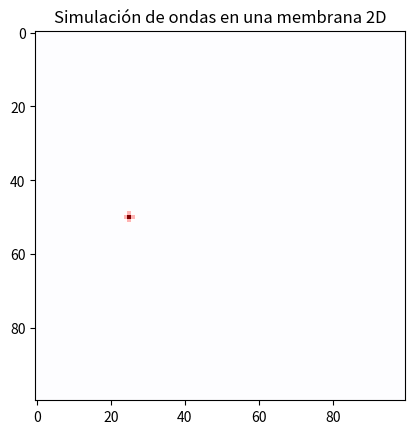

This figure's Python source:
import numpy as np
import matplotlib.pyplot as plt
import matplotlib.animation as animation

# Parámetros
size = 100  # Tamaño de la membrana (100x100)
c = 0.2     # Velocidad de propagación (debe ser < 1 para estabilidad)
steps = 200 # Pasos de tiempo

# Inicialización de matrices
u_past = np.zeros((size, size))  # t - 1
u_now = np.zeros((size, size))   # t
u_next = np.zeros((size, size))  # t + 1

# Condición inicial: un pico en el centro
center = size // 2
u_now[center, center//2] = 1

# Configuración del gráfico
fig, ax = plt.subplots()
im = ax.imshow(u_now, cmap='seismic', vmin=-1, vmax=1, animated=True)

def update(frame):
    global u_past, u_now, u_next
    for i in range(1, size - 1):
        for j in range(1, size - 1):
            u_next[i, j] = (2 * u_now[i, j] - u_past[i, j] +
                            c ** 2 * (u_now[i+1, j] + u_now[i-1, j] +
                                      u_now[i, j+1] + u_now[i, j-1] -
                                      4 * u_now[i, j]))
    # Actualización de estados
    u_past, u_now = u_now, u_next.copy()
    im.set_array(u_now)
    return [im]

ani = animation.FuncAnimation(fig, update, frames=steps, interval=30, blit=True)
plt.title("Simulación de ondas en una membrana 2D")
plt.show()
